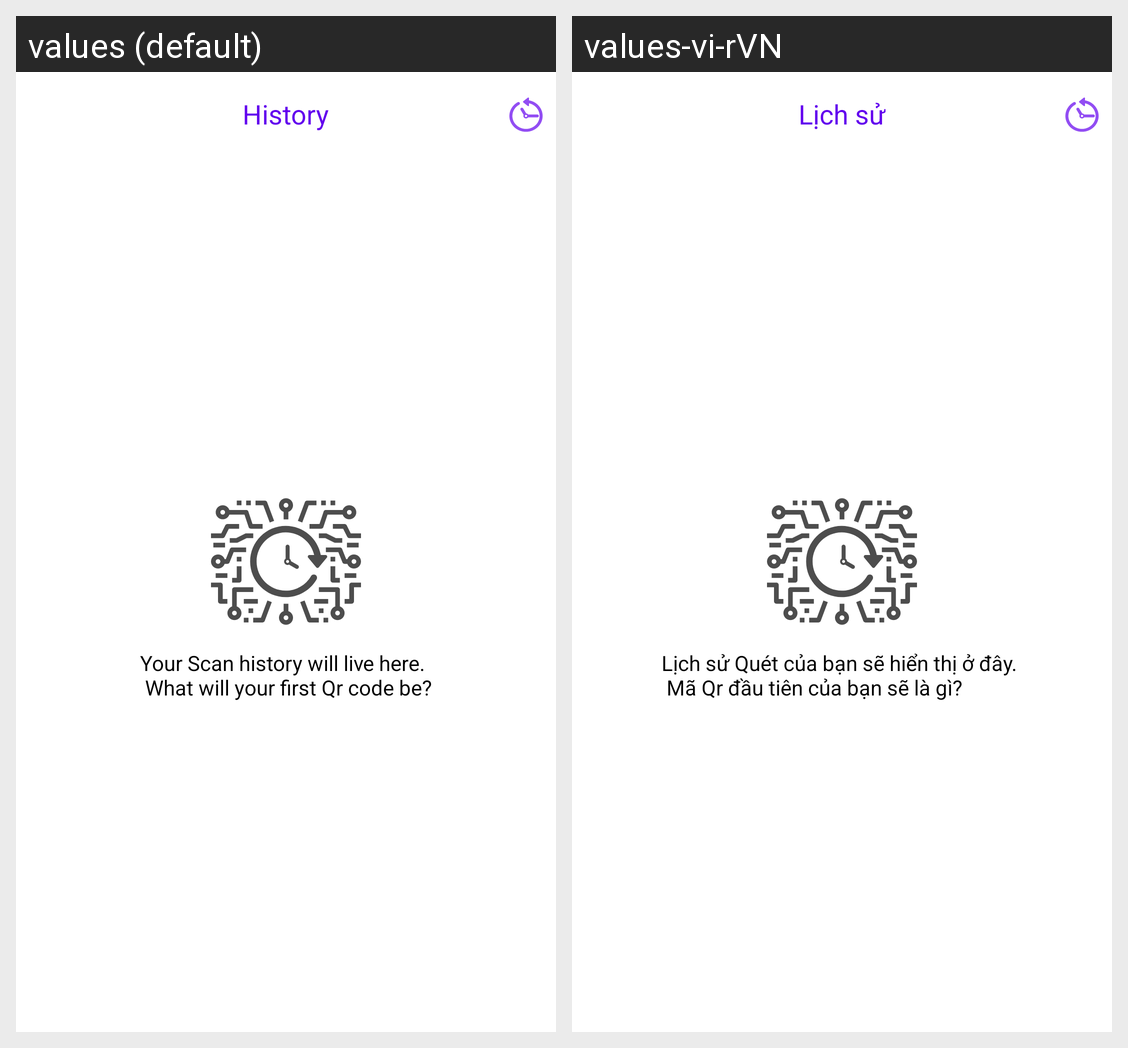

Here is an Android app screen in its default locale and in the app's own translations. Write out the translated-string differences for the strings that appear on this screen.
Android screen res/layout/fragment_history.xml rendered under 2 locales, left to right: values (default), values-vi-rVN. Device: Nexus 5 (rendered at 1080×1920; each locale shown at half size, 540×960, under a caption strip naming it); theme Theme.QRCode.
Strings drawn on this screen, with the default value and each locale's value (text and hints the layout hard-codes, and strings that could not be matched under every locale, appear in the picture but are not listed):

title_history
  values: History
  values-vi-rVN: Lịch sử

no_history_message
  values: Your Scan history will live here.
       What will your first Qr code be?
  values-vi-rVN: Lịch sử Quét của bạn sẽ hiển thị ở đây. 
       Mã Qr đầu tiên của bạn sẽ là gì?
